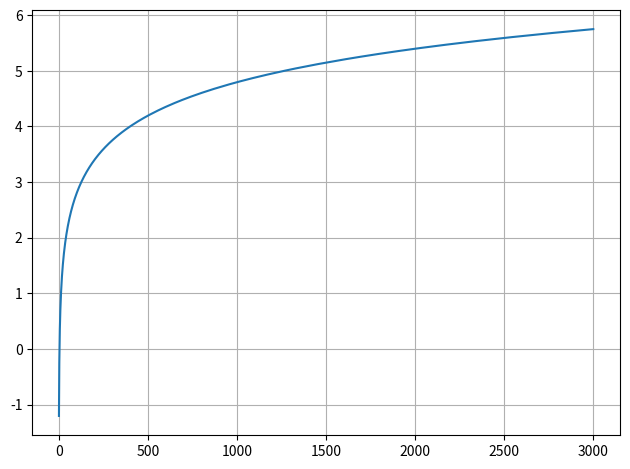

Here is the Python script that generated this plot:
import numpy as np
from matplotlib import pyplot as plt

if __name__ == "__main__":
    tau = 30e-3
    TFRAME = 64 / 15000
    kFrame = np.exp(-TFRAME / tau)
    kFrame = round(32767 * kFrame)
    print(f"#define KFRAME ({kFrame})")
    print(f"#define ONE_MINUS_KFRAME ({32767 - kFrame})")

    print()
    x = np.arange(1, 3000, 1)
    y = 32767 * (((20 * np.log10(x / 4)) * 0.1))
    print(f"static const q31_t db_lut[{len(y)}] = {{")
    y_str = list(map(lambda a: str(round(a)), y))
    lines = [y_str[i : i + 16] for i in range(0, len(y_str), 16)]
    for l in lines:
        print("    " + ", ".join(l) + ",")
    print("};")
    plt.plot(x, np.round(y) / 32767)
    plt.grid(True)
    plt.tight_layout()
    plt.show()
